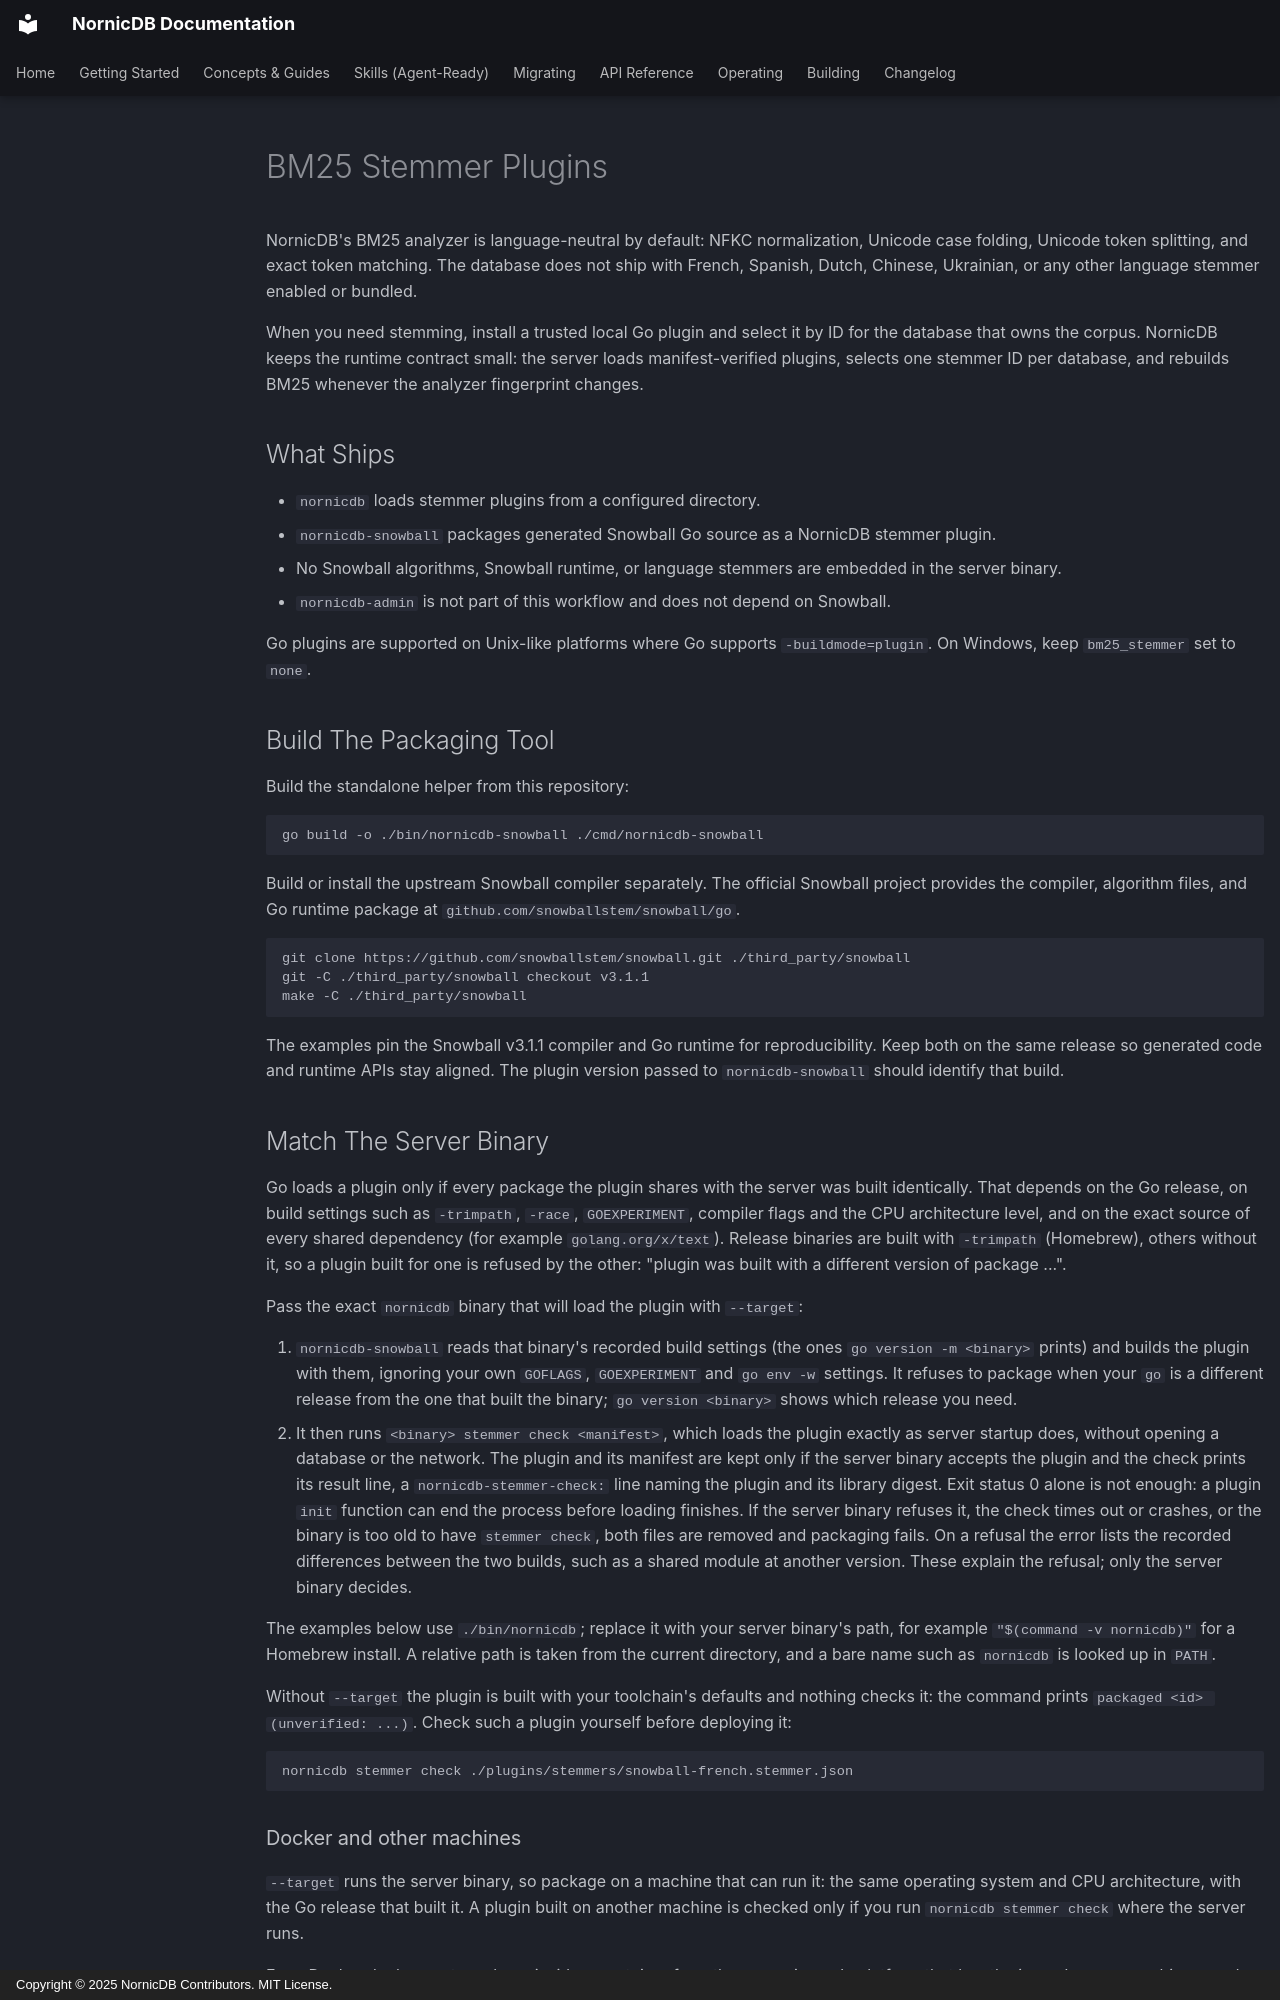

repository: orneryd/NornicDB · page: user-guides/bm25-stemmers/index.html · generator: mkdocs · copyright: Copyright © 2025 NornicDB Contributors. MIT License.

# BM25 Stemmer Plugins

NornicDB's BM25 analyzer is language-neutral by default: NFKC normalization,
Unicode case folding, Unicode token splitting, and exact token matching. The
database does not ship with French, Spanish, Dutch, Chinese, Ukrainian, or any
other language stemmer enabled or bundled.

When you need stemming, install a trusted local Go plugin and select it by ID
for the database that owns the corpus. NornicDB keeps the runtime contract
small: the server loads manifest-verified plugins, selects one stemmer ID per
database, and rebuilds BM25 whenever the analyzer fingerprint changes.

## What Ships

- `nornicdb` loads stemmer plugins from a configured directory.
- `nornicdb-snowball` packages generated Snowball Go source as a NornicDB
  stemmer plugin.
- No Snowball algorithms, Snowball runtime, or language stemmers are embedded
  in the server binary.
- `nornicdb-admin` is not part of this workflow and does not depend on
  Snowball.

Go plugins are supported on Unix-like platforms where Go supports
`-buildmode=plugin`. On Windows, keep `bm25_stemmer` set to `none`.

## Build The Packaging Tool

Build the standalone helper from this repository:

```bash
go build -o ./bin/nornicdb-snowball ./cmd/nornicdb-snowball
```

Build or install the upstream Snowball compiler separately. The official
Snowball project provides the compiler, algorithm files, and Go runtime package
at `github.com/snowballstem/snowball/go`.

```bash
git clone https://github.com/snowballstem/snowball.git ./third_party/snowball
git -C ./third_party/snowball checkout v3.1.1
make -C ./third_party/snowball
```

The examples pin the Snowball v3.1.1 compiler and Go runtime for reproducibility.
Keep both on the same release so generated code and runtime APIs stay aligned.
The plugin version passed to `nornicdb-snowball` should identify that build.
